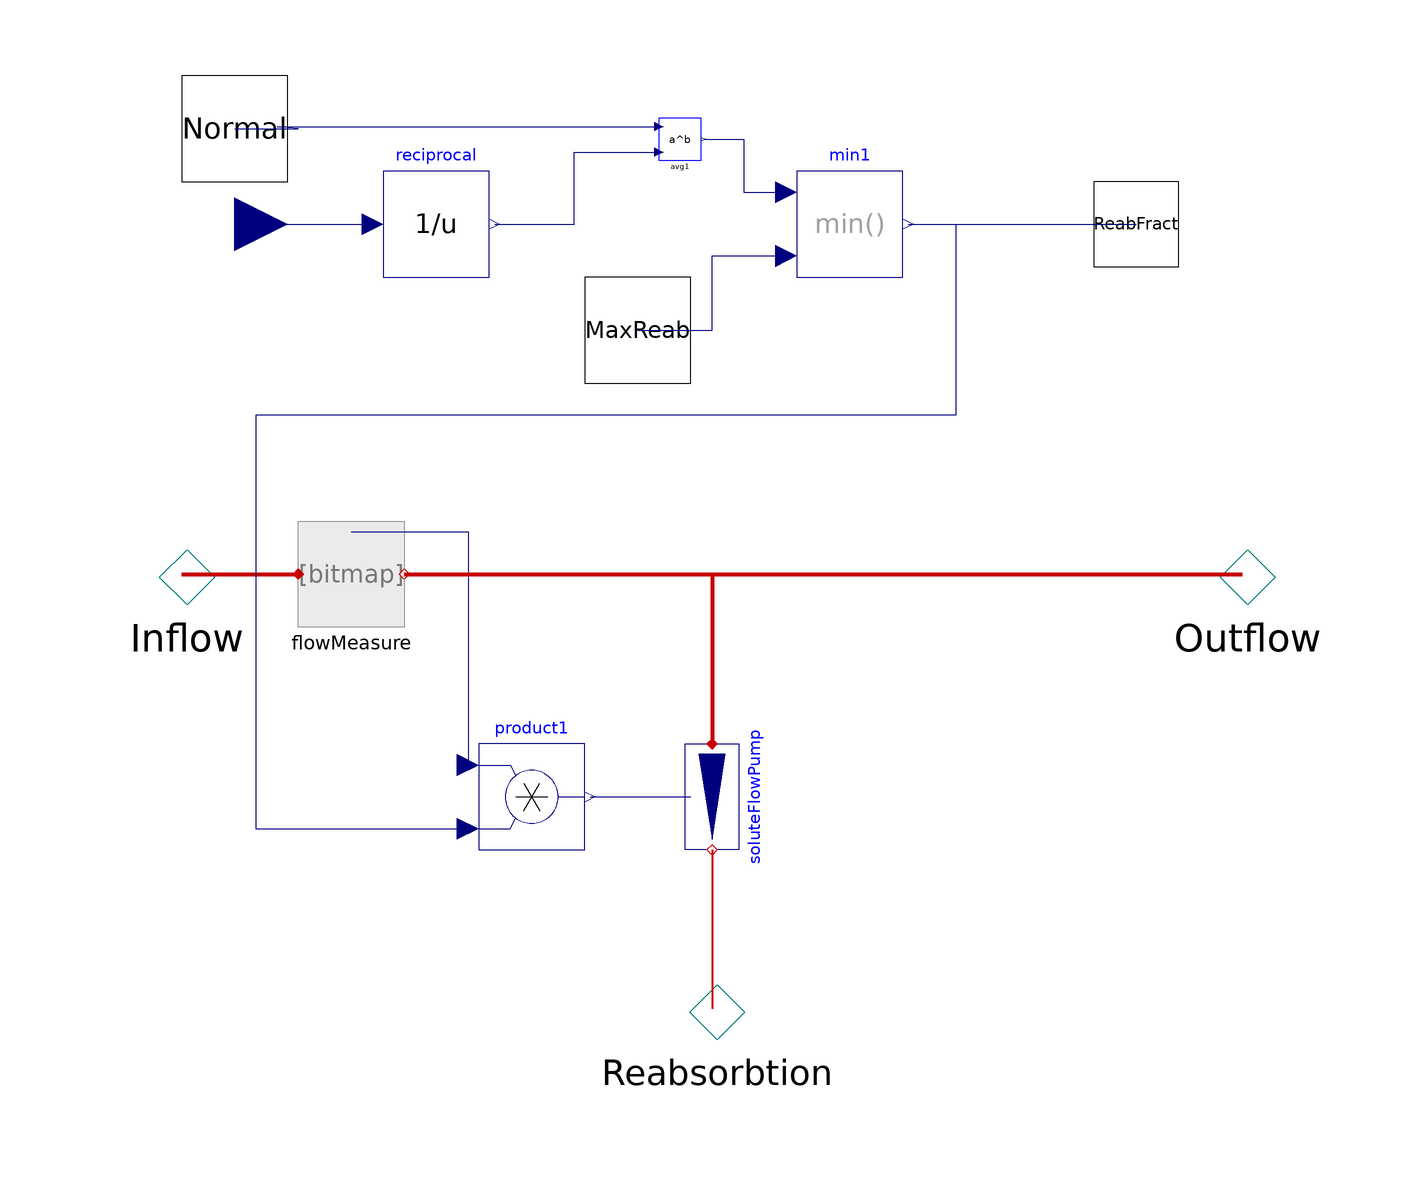

This picture is the connection diagram that the Modelica source below describes through its graphical annotations.

model Reabsorbtion2 "Reabsorbrion of input fraction"

    PositiveConcentrationFlow Inflow "Tubular inflow"              annotation (Placement(
          transformation(extent={{-120,-18},{-80,22}}), iconTransformation(
            extent={{-110,-10},{-90,10}})));
    NegativeConcentrationFlow Outflow "Tubular outflow"
      annotation (Placement(transformation(extent={{80,-18},{120,22}}),
          iconTransformation(extent={{90,-10},{110,10}})));
    NegativeConcentrationFlow Reabsorbtion "Reabsorbtion from tubules"          annotation (Placement(
          transformation(extent={{-20,-100},{20,-60}}),iconTransformation(
            extent={{-10,-50},{10,-30}})));
    Physiolibrary2013.Types.RealIO.FractionInput
                                        Normal
      "Reabsorbtion fraction if Effects=1"
                                 annotation (Placement(transformation(extent={{-100,76},
              {-80,96}}),
                     iconTransformation(extent={{-20,-20},{20,20}},
                                                                  rotation=-90,
          origin={-60,40})));
    Modelica.Blocks.Interfaces.RealInput Effects(
                                                final unit="1")
      "Effects<1 decrease reabsorbtion, effects>1 increase reabsorbtio fraction by equation ReabFract=Normal^(1/Effects)"
                                 annotation (Placement(transformation(extent={{-100,58},
              {-80,78}}),
                     iconTransformation(extent={{-20,-20},{20,20}},
                                                                  rotation=-90,
          origin={80,40})));

    Physiolibrary2013.Types.RealIO.MolarFlowRateInput
                                         MaxReab
      "Maximal allowed reabsorbtion molar flow rate"
                                 annotation (Placement(transformation(extent={{-24,38},
              {-4,58}}),
                     iconTransformation(extent={{-20,-20},{20,20}},
                                                                  rotation=90,
          origin={-60,-42})));
    Physiolibrary2013.Types.RealIO.FractionOutput
                           ReabFract
      "Actual reabsorbed fraction from solute inflow rate"                                annotation (Placement(transformation(extent={{72,60},
              {88,76}}),   iconTransformation(extent={{80,-60},{120,-20}})));
    FlowMeasure flowMeasure
      annotation (Placement(transformation(extent={{-78,-8},{-58,12}})));
    SoluteFlowPump soluteFlowPump annotation (Placement(transformation(
          extent={{-10,10},{10,-10}},
          rotation=270,
          origin={0,-40})));
    Modelica.Blocks.Math.Product product1
      annotation (Placement(transformation(extent={{-44,-50},{-24,-30}})));
    Blocks.Math.Reciprocal
                      reciprocal
      annotation (Placement(transformation(extent={{-62,58},{-42,78}})));
    Blocks.Math.Pow2
                avg1
      annotation (Placement(transformation(extent={{-10,80},{-2,88}})));
    Modelica.Blocks.Math.Min min1
      annotation (Placement(transformation(extent={{16,58},{36,78}})));
  equation

    connect(Inflow, flowMeasure.q_in) annotation (Line(
        points={{-100,2},{-78,2}},
        color={200,0,0},
        thickness=1,
        smooth=Smooth.None));
    connect(flowMeasure.actualFlow, product1.u1) annotation (Line(
        points={{-68,10},{-46,10},{-46,-34}},
        color={0,0,127},
        smooth=Smooth.None));
    connect(soluteFlowPump.q_out, Reabsorbtion) annotation (Line(
        points={{-1.83697e-015,-50},{0,-50},{0,-80}},
        color={200,0,0},
        thickness=1,
        smooth=Smooth.None));
    connect(product1.y, soluteFlowPump.soluteFlow) annotation (Line(
        points={{-23,-40},{-4,-40}},
        color={0,0,127},
        smooth=Smooth.None));
    connect(flowMeasure.q_out, Outflow) annotation (Line(
        points={{-58,2},{100,2}},
        color={200,0,0},
        thickness=1,
        smooth=Smooth.None));
    connect(flowMeasure.q_out, soluteFlowPump.q_in) annotation (Line(
        points={{-58,2},{1.83697e-015,2},{1.83697e-015,-30}},
        color={200,0,0},
        thickness=1,
        smooth=Smooth.None));
    connect(Effects, reciprocal.u) annotation (Line(
        points={{-90,68},{-64,68}},
        color={0,0,127},
        smooth=Smooth.None));
    connect(Normal, avg1.base) annotation (Line(
        points={{-90,86},{-78,86},{-82,86.4},{-10,86.4}},
        color={0,0,127},
        smooth=Smooth.None));
    connect(reciprocal.y, avg1.exponent) annotation (Line(
        points={{-41,68},{-26,68},{-26,81.6},{-10,81.6}},
        color={0,0,127},
        smooth=Smooth.None));
    connect(avg1.y, min1.u1) annotation (Line(
        points={{-1.6,84},{6,84},{6,74},{14,74}},
        color={0,0,127},
        smooth=Smooth.None));
    connect(MaxReab, min1.u2) annotation (Line(
        points={{-14,48},{0,48},{0,62},{14,62}},
        color={0,0,127},
        smooth=Smooth.None));
    connect(min1.y, product1.u2) annotation (Line(
        points={{37,68},{46,68},{46,32},{-86,32},{-86,-46},{-46,-46}},
        color={0,0,127},
        smooth=Smooth.None));
    connect(min1.y, ReabFract) annotation (Line(
        points={{37,68},{80,68}},
        color={0,0,127},
        smooth=Smooth.None));
    annotation (Icon(coordinateSystem(preserveAspectRatio=true, extent={{-100,
              -100},{100,100}}), graphics={
          Rectangle(
            extent={{-100,40},{100,-40}},
            lineColor={0,0,255},
            fillColor={255,255,255},
            fillPattern=FillPattern.Solid),
          Line(
            points={{-70,14},{-70,-18},{-52,-12},{-36,-14},{-18,-20},{-2,-28},
                {6,-36},{8,-40},{6,-22},{0,-12},{-8,-6},{-22,2},{-40,8},{-58,
                12},{-70,14}},
            color={0,0,255},
            smooth=Smooth.None),
          Text(
            extent={{12,-54},{166,-84}},
            lineColor={0,0,255},
            textString="%name")}), Diagram(coordinateSystem(preserveAspectRatio=true,
                    extent={{-100,-100},{100,100}}), graphics),
      Documentation(revisions="<html>
<p><i>2009-2010</i></p>
<p>Marek Matejak, Charles University, Prague, Czech Republic </p>
</html>"));
  end Reabsorbtion2;